Photos from the image-classification dataset "processed" in the GitHub repository Idinmaster/Brain-Tumor-Classification-. Its 4 classes are: glioma, meningioma, no tumor, pituitary tumor.

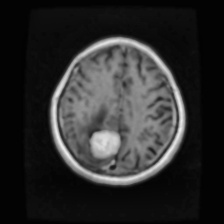
Label: meningioma

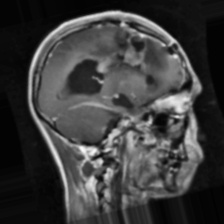
Label: glioma

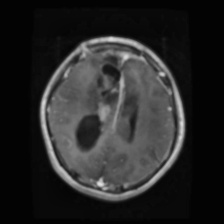
Label: glioma

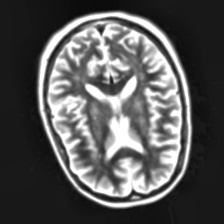
Label: no tumor

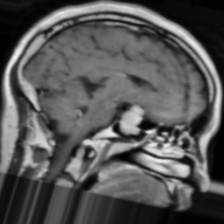
Label: pituitary tumor

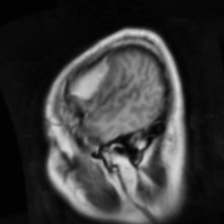
Label: meningioma
